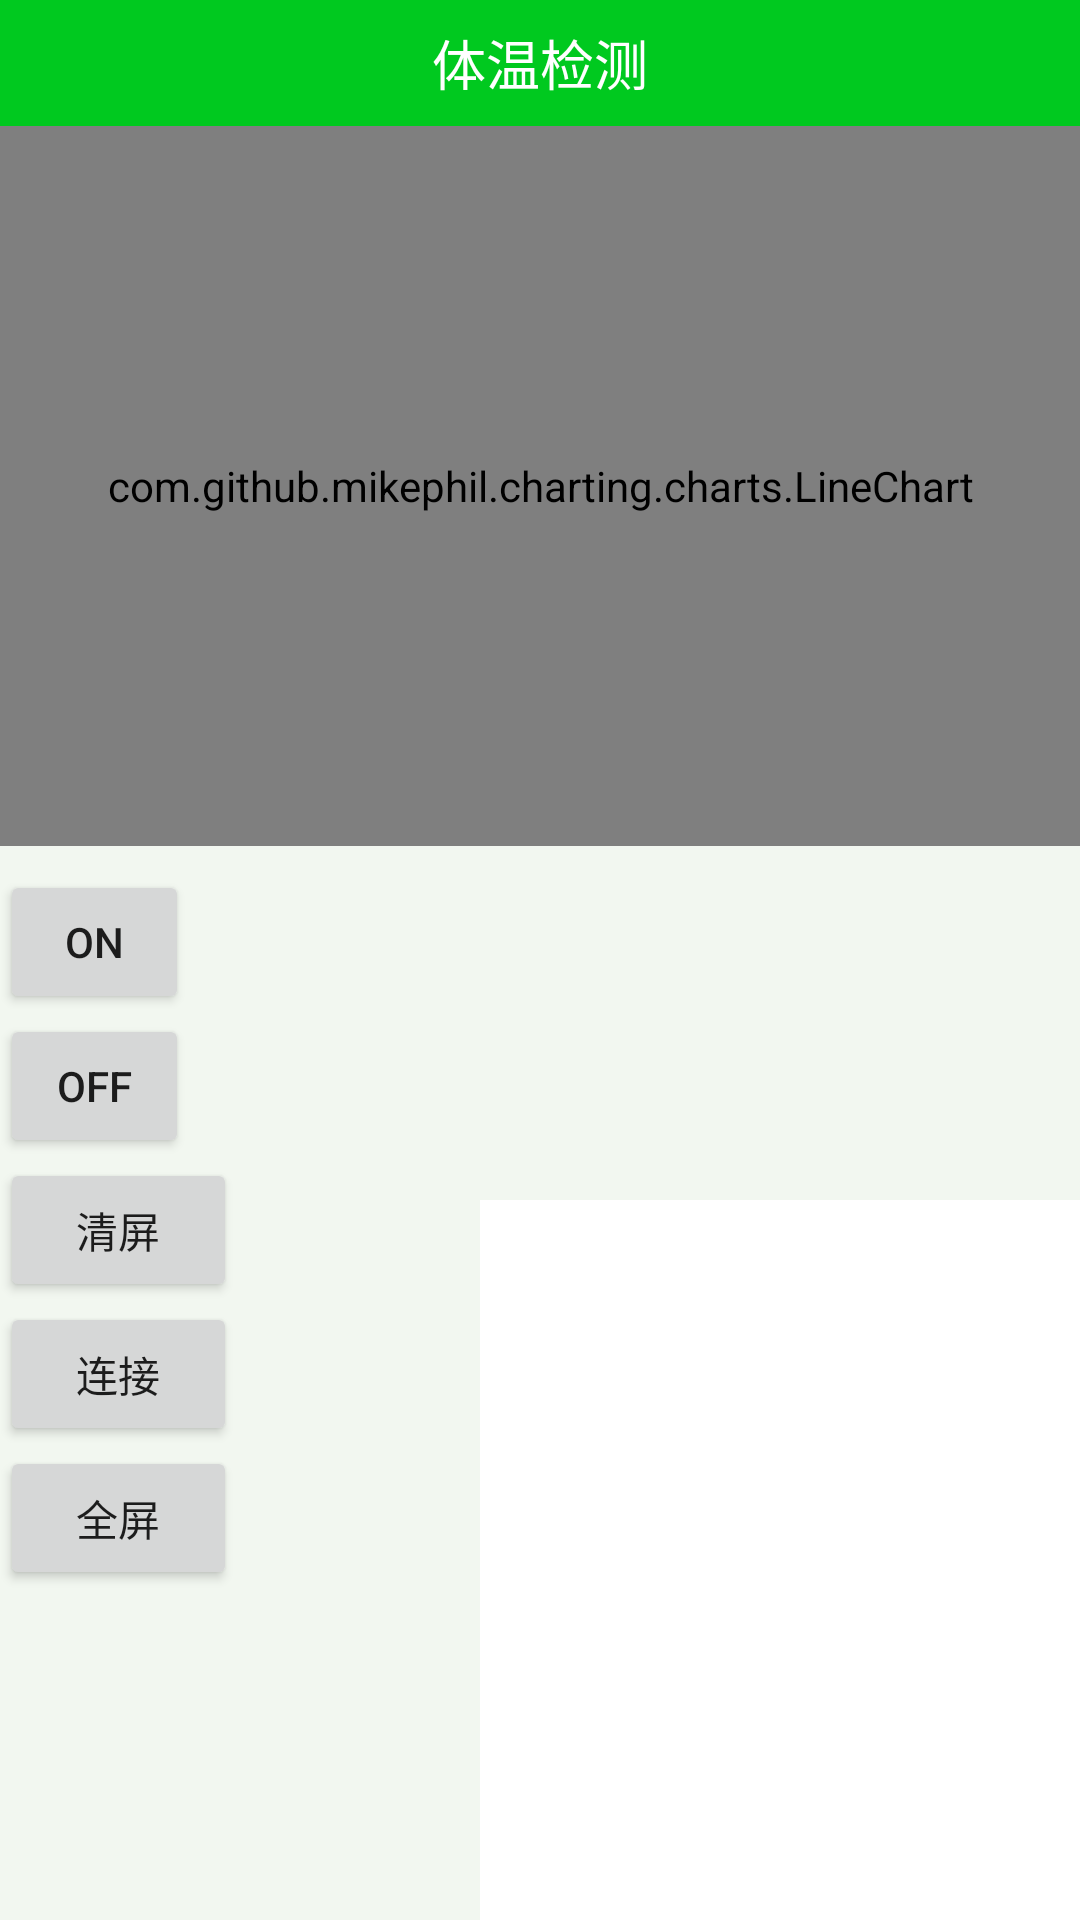

Write the Android layout XML for this screen, with the resource values it uses.
<!-- AndroidManifest.xml: application theme Theme.AppCompat.Light.NoActionBar -->
<!-- res/layout/main.xml -->
<?xml version="1.0" encoding="utf-8"?>
<RelativeLayout xmlns:android="http://schemas.android.com/apk/res/android"
    android:layout_width="fill_parent"
    android:layout_height="fill_parent"
    android:background="#f2f7f0">

    <TextView
        android:id="@+id/textView"
        android:layout_width="match_parent"
        android:layout_height="42dp"
        android:layout_alignParentStart="true"
        android:layout_alignParentTop="true"
        android:background="#00c91f"
        android:gravity="center"
        android:text="体温检测"
        android:textColor="#ffffff"
        android:textSize="18dp" />

    <RelativeLayout
        android:layout_width="match_parent"
        android:layout_height="240dp"
        android:layout_marginTop="42dp"
        android:scrollbars="vertical">

        <com.github.mikephil.charting.charts.LineChart
            android:id="@+id/chart1"
            android:layout_width="match_parent"
            android:layout_height="match_parent" />


    </RelativeLayout>

    <Button
        android:id="@+id/button_send"
        android:layout_width="63dp"
        android:layout_height="wrap_content"
        android:layout_marginTop="290dp"
        android:text="ON" />
    <Button
        android:id="@+id/off"
        android:layout_width="63dp"
        android:layout_height="wrap_content"
        android:text="OFF"
        android:layout_below="@+id/button_send"
        android:layout_alignParentStart="true" />
    <Button
        android:id="@+id/button_clean"
        android:layout_width="79dp"
        android:layout_height="wrap_content"
        android:onClick="onMyButtonClick"
        android:text="@string/button_clean"
        android:layout_below="@+id/off"
        android:layout_alignParentStart="true" />
    <Button
        android:id="@+id/button_break"
        android:layout_width="79dp"
        android:layout_height="wrap_content"
        android:onClick="onMyButtonClick"
        android:text="@string/button_break"
        android:layout_below="@+id/button_clean"
        android:layout_alignParentStart="true" />
    <Button
        android:id="@+id/button_full_screen"
        android:layout_width="79dp"
        android:layout_height="wrap_content"
        android:onClick="onMyButtonClick"
        android:text="@string/button_full_screen"
        android:layout_below="@+id/button_break"
        android:layout_alignParentStart="true" />
    <CheckBox
        android:id="@+id/radioMale"
        android:layout_width="wrap_content"
        android:layout_height="wrap_content"
        android:text="@string/radioMale"
        android:visibility="gone"  />
    <CheckBox
        android:id="@+id/checkBox_sixteen"
        android:layout_width="wrap_content"
        android:layout_height="wrap_content"
        android:text="@string/checkBox_sixteen"
        android:visibility="gone"
        />
    <EditText
        android:background="#ffffff"
        android:id="@+id/editText1"
        android:layout_width="200dp"
        android:layout_height="240dp"


        android:scrollbars="vertical"
        android:layout_alignParentBottom="true"
        android:layout_alignParentEnd="true" />
    <EditText
        android:id="@+id/edit_text_out"
        android:layout_width="160dp"
        android:layout_height="64dp"
        android:ellipsize="end"
        android:inputType="textMultiLine"
        android:visibility="gone" >

        <requestFocus />
    </EditText>
    <EditText
        android:id="@+id/edit_text_out2"
        android:layout_width="160dp"
        android:layout_height="64dp"
        android:digits="0123456789ABCDEF"
        android:ellipsize="end"
        android:inputType="textMultiLine"
        android:visibility="gone" >

        <requestFocus />
    </EditText>
    <ImageView
        android:id="@+id/back"
        android:layout_marginTop="7dp"
        android:layout_marginLeft="3dp"
        android:layout_width="42dp"
        android:layout_height="31dp"
        android:background="@mipmap/back"/>
</RelativeLayout>
<!-- resources referenced by this layout -->
<resources>
  <string name="button_break">连接</string>
  <string name="button_clean">清屏</string>
  <string name="button_full_screen">全屏</string>
  <string name="checkBox_sixteen">十六进制显示</string>
  <string name="radioMale">十六进制输出</string>
</resources>
